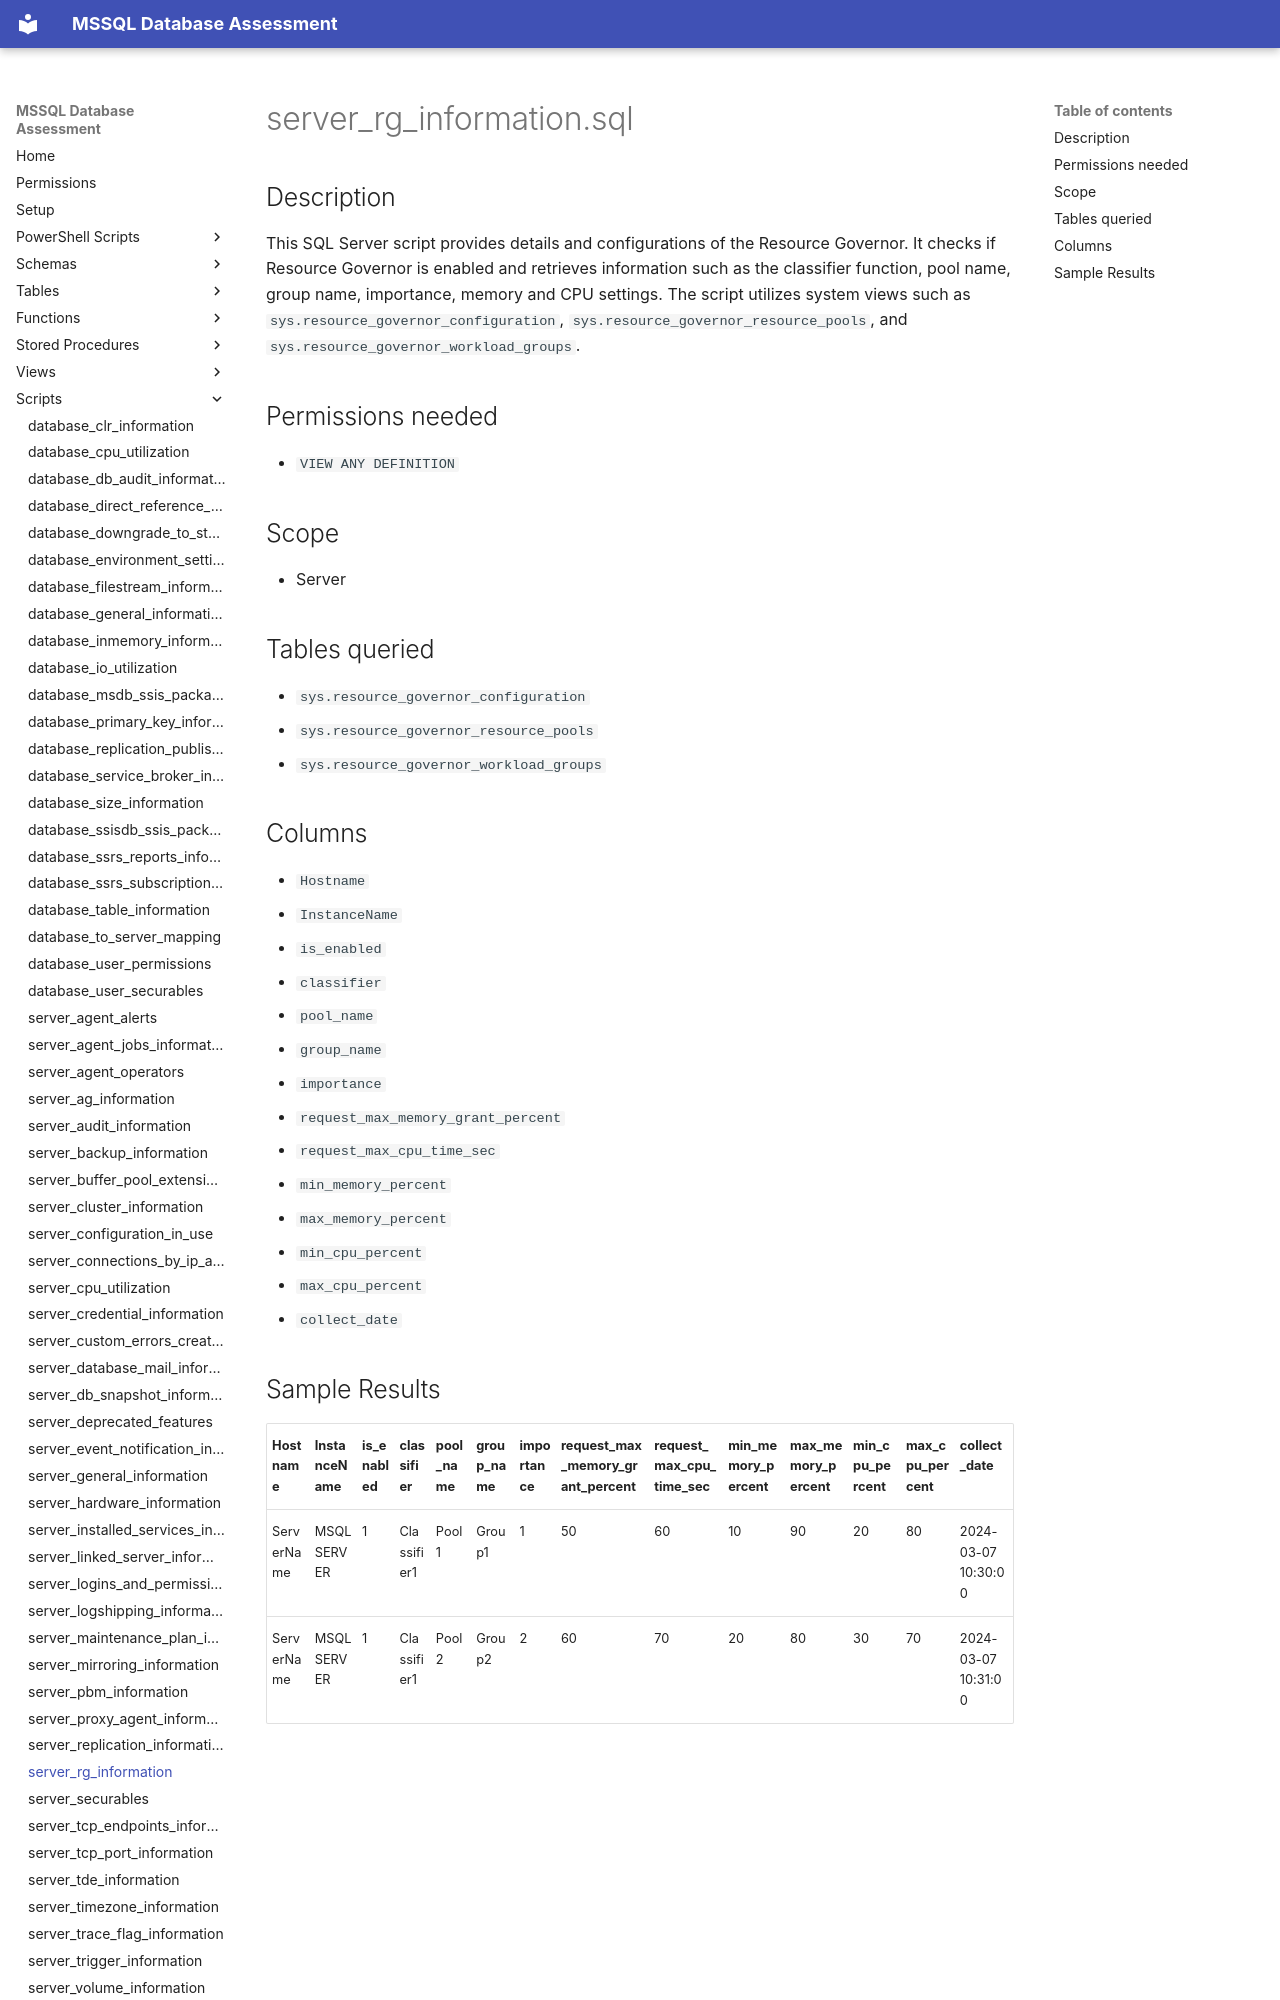

repository: aws-samples/sample-mssql-pre-migration-database-assessment · page: scripts/server_rg_information/index.html · generator: mkdocs

# server_rg_information.sql

## Description

This SQL Server script provides details and configurations of the Resource Governor. It checks if Resource Governor is enabled and retrieves information such as the classifier function, pool name, group name, importance, memory and CPU settings. The script utilizes system views such as `sys.resource_governor_configuration`, `sys.resource_governor_resource_pools`, and `sys.resource_governor_workload_groups`.

## Permissions needed

- `VIEW ANY DEFINITION`

## Scope

- Server

## Tables queried

- `sys.resource_governor_configuration`
- `sys.resource_governor_resource_pools`
- `sys.resource_governor_workload_groups`

## Columns

- `Hostname`
- `InstanceName`
- `is_enabled`
- `classifier`
- `pool_name`
- `group_name`
- `importance`
- `request_max_memory_grant_percent`
- `request_max_cpu_time_sec`
- `min_memory_percent`
- `max_memory_percent`
- `min_cpu_percent`
- `max_cpu_percent`
- `collect_date`
